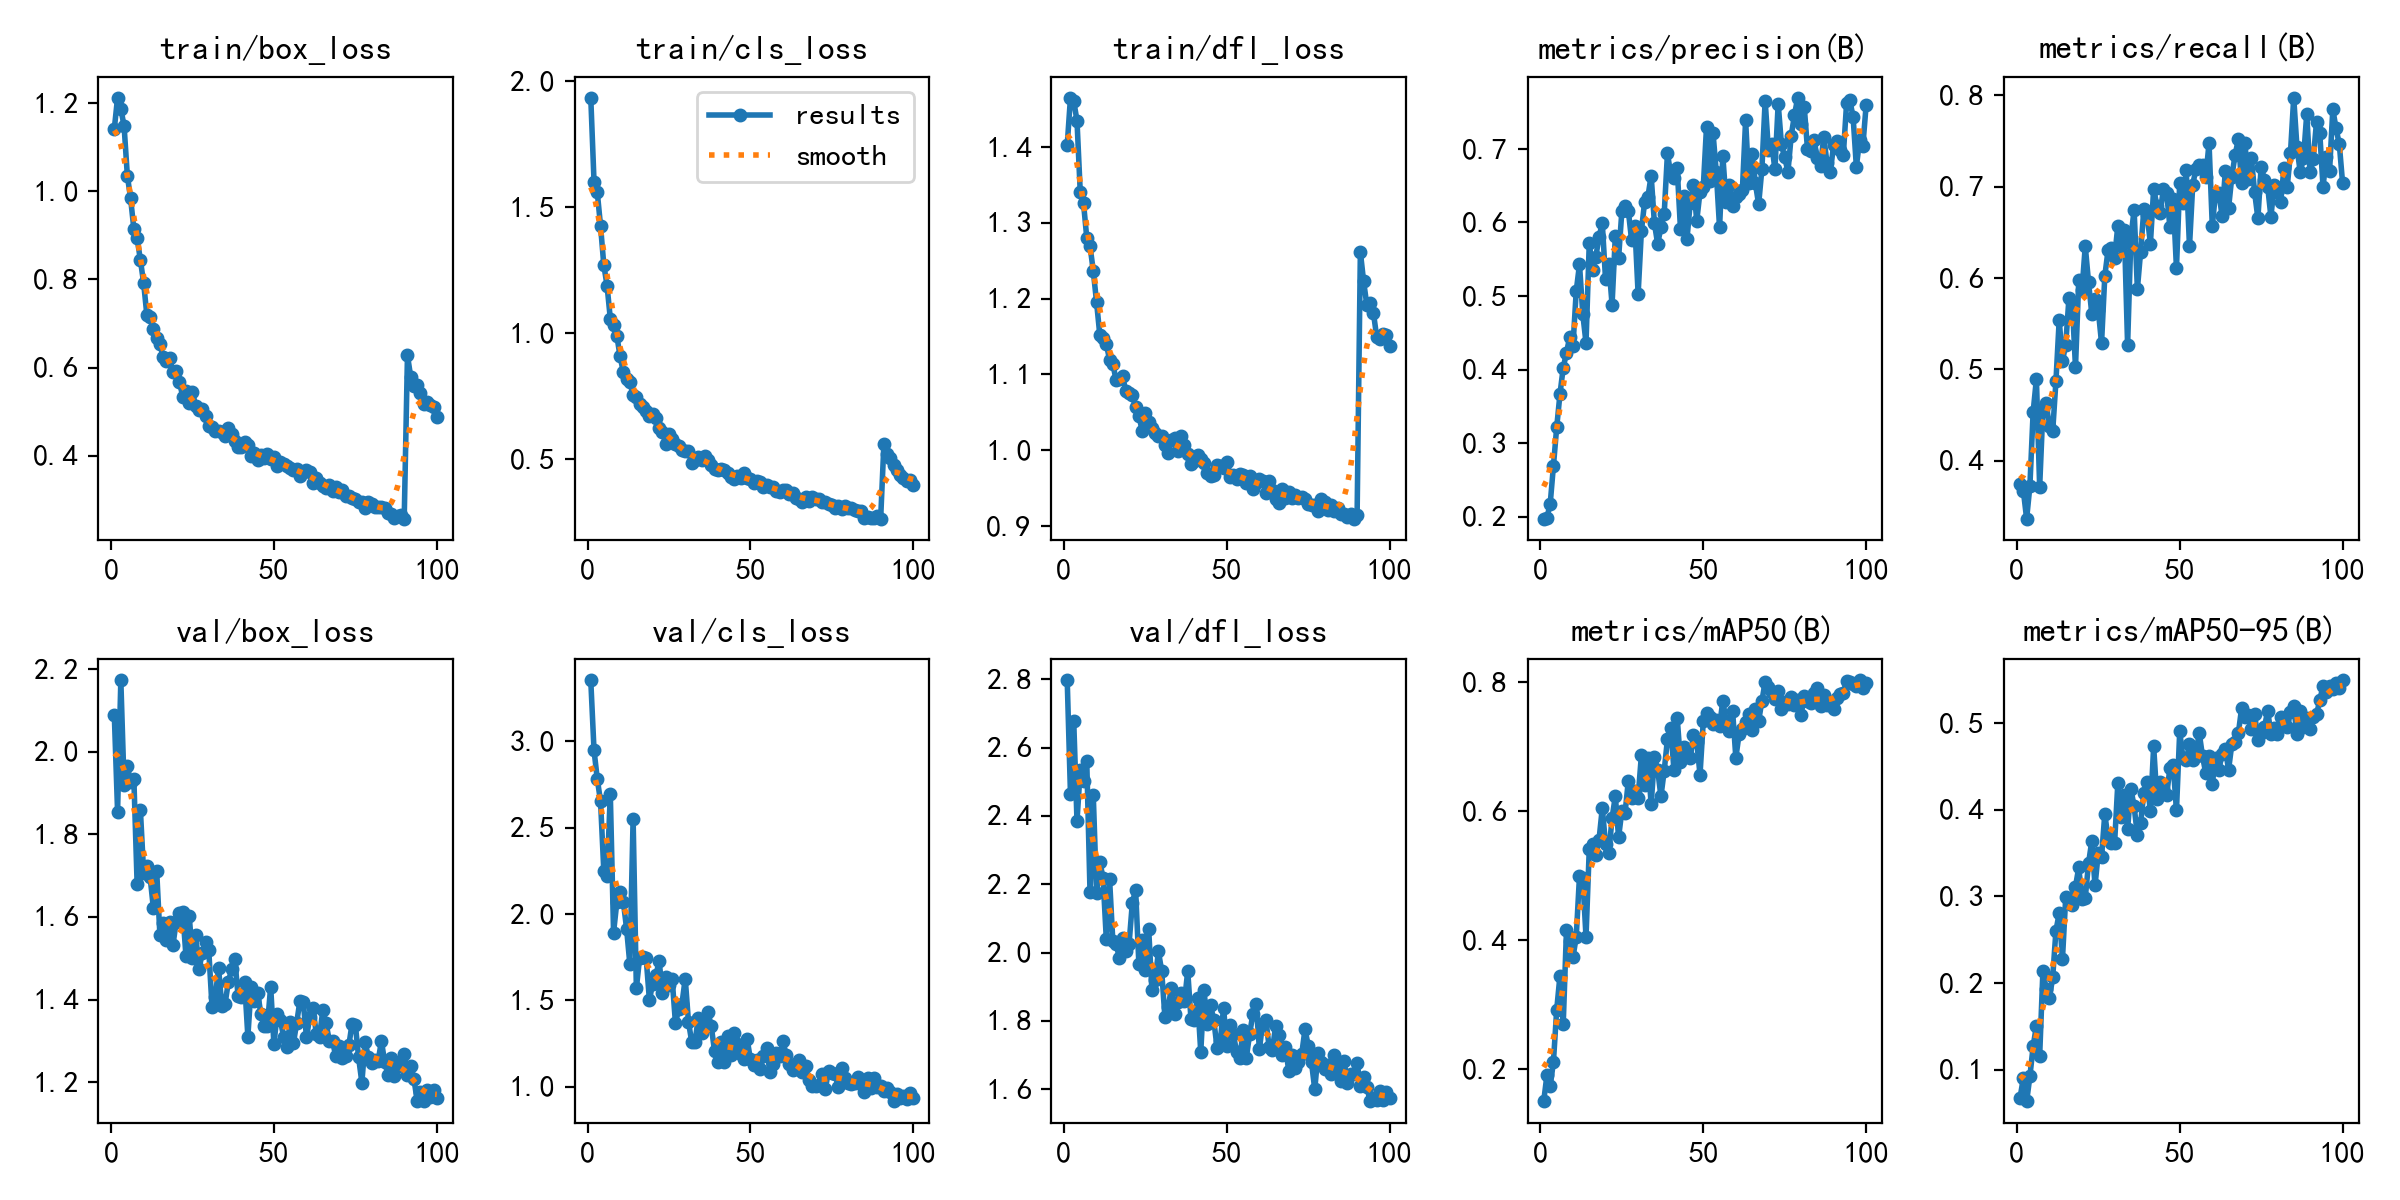

Source data for this figure (header and first rows):
epoch, train/box_loss, train/cls_loss, train/dfl_loss, metrics/precision(B), metrics/recall(B), metrics/mAP50(B), metrics/mAP50-95(B), val/box_loss, val/cls_loss, val/dfl_loss, lr/pg0, lr/pg1, lr/pg2
1, 1.142, 1.935, 1.403, 0.1973, 0.3747, 0.1504, 0.06799, 2.088, 3.353, 2.797, 0.0004747, 0.0004747, 0.0004747
2, 1.213, 1.602, 1.465, 0.1988, 0.3668, 0.191, 0.09078, 1.855, 2.949, 2.463, 0.0009417, 0.0009417, 0.0009417
3, 1.187, 1.559, 1.461, 0.2172, 0.3363, 0.1737, 0.06343, 2.172, 2.782, 2.678, 0.001399, 0.001399, 0.001399
4, 1.148, 1.426, 1.435, 0.2692, 0.372, 0.212, 0.09244, 1.919, 2.653, 2.386, 0.001387, 0.001387, 0.001387
5, 1.036, 1.271, 1.341, 0.3214, 0.4533, 0.2925, 0.1271, 1.966, 2.252, 2.533, 0.001372, 0.001372, 0.001372
6, 0.9838, 1.188, 1.326, 0.3665, 0.4894, 0.3451, 0.1507, 1.927, 2.22, 2.501, 0.001358, 0.001358, 0.001358
7, 0.9145, 1.057, 1.28, 0.4023, 0.3712, 0.2697, 0.116, 1.934, 2.694, 2.56, 0.001344, 0.001344, 0.001344
8, 0.8937, 1.033, 1.27, 0.4228, 0.4563, 0.4158, 0.2144, 1.68, 1.893, 2.177, 0.00133, 0.00133, 0.00133
9, 0.8444, 0.9894, 1.237, 0.4443, 0.4625, 0.3987, 0.193, 1.86, 2.069, 2.46, 0.001316, 0.001316, 0.001316
10, 0.7921, 0.907, 1.196, 0.4322, 0.4374, 0.3739, 0.1827, 1.707, 2.126, 2.174, 0.001302, 0.001302, 0.001302
11, 0.7184, 0.8448, 1.152, 0.5067, 0.4319, 0.4056, 0.2066, 1.723, 2.072, 2.265, 0.001288, 0.001288, 0.001288
12, 0.714, 0.8173, 1.148, 0.5429, 0.4871, 0.4999, 0.2605, 1.696, 1.915, 2.219, 0.001273, 0.001273, 0.001273
13, 0.6884, 0.805, 1.14, 0.4758, 0.554, 0.497, 0.2805, 1.621, 1.71, 2.039, 0.001259, 0.001259, 0.001259
14, 0.6675, 0.7534, 1.119, 0.4363, 0.509, 0.4054, 0.228, 1.712, 2.552, 2.216, 0.001245, 0.001245, 0.001245
15, 0.6531, 0.7456, 1.114, 0.5721, 0.5269, 0.5415, 0.299, 1.556, 1.571, 2.034, 0.001231, 0.001231, 0.001231
16, 0.6242, 0.7177, 1.093, 0.535, 0.5784, 0.5489, 0.297, 1.585, 1.746, 2.026, 0.001217, 0.001217, 0.001217
17, 0.6149, 0.7056, 1.094, 0.5529, 0.5736, 0.5323, 0.29, 1.544, 1.754, 1.984, 0.001203, 0.001203, 0.001203
18, 0.6218, 0.6913, 1.097, 0.5808, 0.5022, 0.5561, 0.3113, 1.587, 1.746, 2.043, 0.001189, 0.001189, 0.001189
19, 0.5901, 0.671, 1.078, 0.5985, 0.5975, 0.605, 0.3334, 1.532, 1.503, 2.003, 0.001174, 0.001174, 0.001174
20, 0.5933, 0.6771, 1.075, 0.5224, 0.5869, 0.5491, 0.2974, 1.588, 1.595, 2.026, 0.00116, 0.00116, 0.00116
21, 0.5677, 0.6619, 1.073, 0.5433, 0.6349, 0.5347, 0.2983, 1.608, 1.646, 2.146, 0.001146, 0.001146, 0.001146
22, 0.5341, 0.6225, 1.056, 0.4883, 0.5957, 0.5897, 0.338, 1.612, 1.728, 2.183, 0.001132, 0.001132, 0.001132
23, 0.5467, 0.6082, 1.046, 0.5817, 0.5609, 0.623, 0.3639, 1.505, 1.542, 1.966, 0.001118, 0.001118, 0.001118
24, 0.5192, 0.5594, 1.026, 0.5513, 0.5772, 0.5599, 0.3126, 1.602, 1.633, 2.035, 0.001104, 0.001104, 0.001104
25, 0.5436, 0.5968, 1.048, 0.6149, 0.5646, 0.6002, 0.3504, 1.501, 1.587, 1.949, 0.001089, 0.001089, 0.001089
26, 0.5127, 0.5774, 1.037, 0.6221, 0.5288, 0.5978, 0.3461, 1.556, 1.622, 2.07, 0.001075, 0.001075, 0.001075
27, 0.5039, 0.5576, 1.029, 0.6156, 0.6022, 0.6475, 0.3951, 1.473, 1.368, 1.891, 0.001061, 0.001061, 0.001061
28, 0.5067, 0.5522, 1.023, 0.5755, 0.6305, 0.6207, 0.367, 1.513, 1.449, 1.919, 0.001047, 0.001047, 0.001047
29, 0.4911, 0.5344, 1.019, 0.5944, 0.6332, 0.6315, 0.3621, 1.54, 1.481, 2.003, 0.001033, 0.001033, 0.001033
30, 0.468, 0.5309, 1.018, 0.5025, 0.6223, 0.6209, 0.3612, 1.519, 1.626, 1.946, 0.001019, 0.001019, 0.001019
31, 0.465, 0.531, 1.006, 0.5882, 0.6572, 0.6869, 0.4307, 1.382, 1.375, 1.81, 0.001005, 0.001005, 0.001005
32, 0.4555, 0.4831, 0.9957, 0.6281, 0.635, 0.6404, 0.3912, 1.405, 1.259, 1.839, 0.0009904, 0.0009904, 0.0009904
33, 0.456, 0.4972, 1.013, 0.6346, 0.6523, 0.6819, 0.4165, 1.476, 1.258, 1.897, 0.0009763, 0.0009763, 0.0009763
34, 0.4548, 0.5077, 1.015, 0.6636, 0.5264, 0.6106, 0.3779, 1.385, 1.397, 1.82, 0.0009622, 0.0009622, 0.0009622
35, 0.4453, 0.4961, 0.9991, 0.5988, 0.6441, 0.6834, 0.4243, 1.389, 1.308, 1.857, 0.000948, 0.000948, 0.000948
36, 0.4635, 0.5115, 1.018, 0.5706, 0.6747, 0.6646, 0.4039, 1.442, 1.367, 1.88, 0.0009338, 0.0009338, 0.0009338
37, 0.4504, 0.4934, 1.006, 0.5933, 0.5879, 0.6229, 0.3708, 1.473, 1.431, 1.857, 0.0009197, 0.0009197, 0.0009197
38, 0.434, 0.475, 0.9942, 0.6112, 0.629, 0.6624, 0.3847, 1.498, 1.349, 1.946, 0.0009056, 0.0009056, 0.0009056
39, 0.4195, 0.4614, 0.9816, 0.6937, 0.6759, 0.7112, 0.4199, 1.408, 1.207, 1.804, 0.0008914, 0.0008914, 0.0008914
40, 0.4204, 0.4546, 0.986, 0.6657, 0.6687, 0.7294, 0.4316, 1.407, 1.144, 1.803, 0.0008773, 0.0008773, 0.0008773
41, 0.4305, 0.4607, 0.9931, 0.6601, 0.6377, 0.6642, 0.3982, 1.442, 1.259, 1.867, 0.0008631, 0.0008631, 0.0008631
42, 0.4246, 0.4556, 0.9884, 0.6735, 0.6977, 0.7444, 0.4731, 1.31, 1.141, 1.708, 0.000849, 0.000849, 0.000849
43, 0.3998, 0.444, 0.9836, 0.5912, 0.6794, 0.6765, 0.4124, 1.431, 1.292, 1.889, 0.0008348, 0.0008348, 0.0008348
44, 0.4065, 0.4265, 0.97, 0.6354, 0.6715, 0.6995, 0.4319, 1.395, 1.183, 1.791, 0.0008207, 0.0008207, 0.0008207
45, 0.3908, 0.4214, 0.9657, 0.5775, 0.6979, 0.6894, 0.424, 1.417, 1.312, 1.846, 0.0008065, 0.0008065, 0.0008065
46, 0.4006, 0.4323, 0.9665, 0.6266, 0.6926, 0.6827, 0.4172, 1.365, 1.246, 1.802, 0.0007924, 0.0007924, 0.0007924
47, 0.3957, 0.4256, 0.9798, 0.651, 0.6556, 0.7185, 0.4485, 1.337, 1.191, 1.721, 0.0007782, 0.0007782, 0.0007782
48, 0.4028, 0.4452, 0.9786, 0.6022, 0.6862, 0.7074, 0.4513, 1.337, 1.159, 1.74, 0.0007641, 0.0007641, 0.0007641
49, 0.3936, 0.423, 0.9759, 0.6416, 0.6107, 0.6567, 0.3993, 1.431, 1.277, 1.838, 0.0007499, 0.0007499, 0.0007499
50, 0.397, 0.4183, 0.9837, 0.6476, 0.7046, 0.7391, 0.4906, 1.291, 1.159, 1.725, 0.0007358, 0.0007358, 0.0007358
51, 0.3766, 0.4032, 0.965, 0.7299, 0.6817, 0.752, 0.4592, 1.366, 1.125, 1.788, 0.0007216, 0.0007216, 0.0007216
52, 0.3851, 0.4128, 0.9671, 0.6562, 0.7178, 0.7465, 0.4571, 1.349, 1.157, 1.761, 0.0007075, 0.0007075, 0.0007075
53, 0.3809, 0.4077, 0.9619, 0.7213, 0.6347, 0.7356, 0.476, 1.309, 1.102, 1.709, 0.0006934, 0.0006934, 0.0006934
54, 0.3772, 0.3865, 0.9684, 0.668, 0.7024, 0.7408, 0.4578, 1.284, 1.175, 1.69, 0.0006792, 0.0006792, 0.0006792
55, 0.3721, 0.3962, 0.9665, 0.5931, 0.7197, 0.7321, 0.466, 1.347, 1.224, 1.772, 0.0006651, 0.0006651, 0.0006651
56, 0.3672, 0.3873, 0.9565, 0.6908, 0.7234, 0.7706, 0.4883, 1.294, 1.085, 1.692, 0.0006509, 0.0006509, 0.0006509
57, 0.3692, 0.3871, 0.9658, 0.6283, 0.7235, 0.7405, 0.4617, 1.344, 1.131, 1.761, 0.0006368, 0.0006368, 0.0006368
58, 0.3532, 0.3713, 0.949, 0.6505, 0.7104, 0.7241, 0.4422, 1.398, 1.198, 1.82, 0.0006226, 0.0006226, 0.0006226
59, 0.3632, 0.3684, 0.9571, 0.6226, 0.7479, 0.7556, 0.4618, 1.395, 1.176, 1.849, 0.0006085, 0.0006085, 0.0006085
60, 0.3676, 0.378, 0.9613, 0.6342, 0.6568, 0.6829, 0.4299, 1.309, 1.263, 1.717, 0.0005943, 0.0005943, 0.0005943
... 40 more rows
